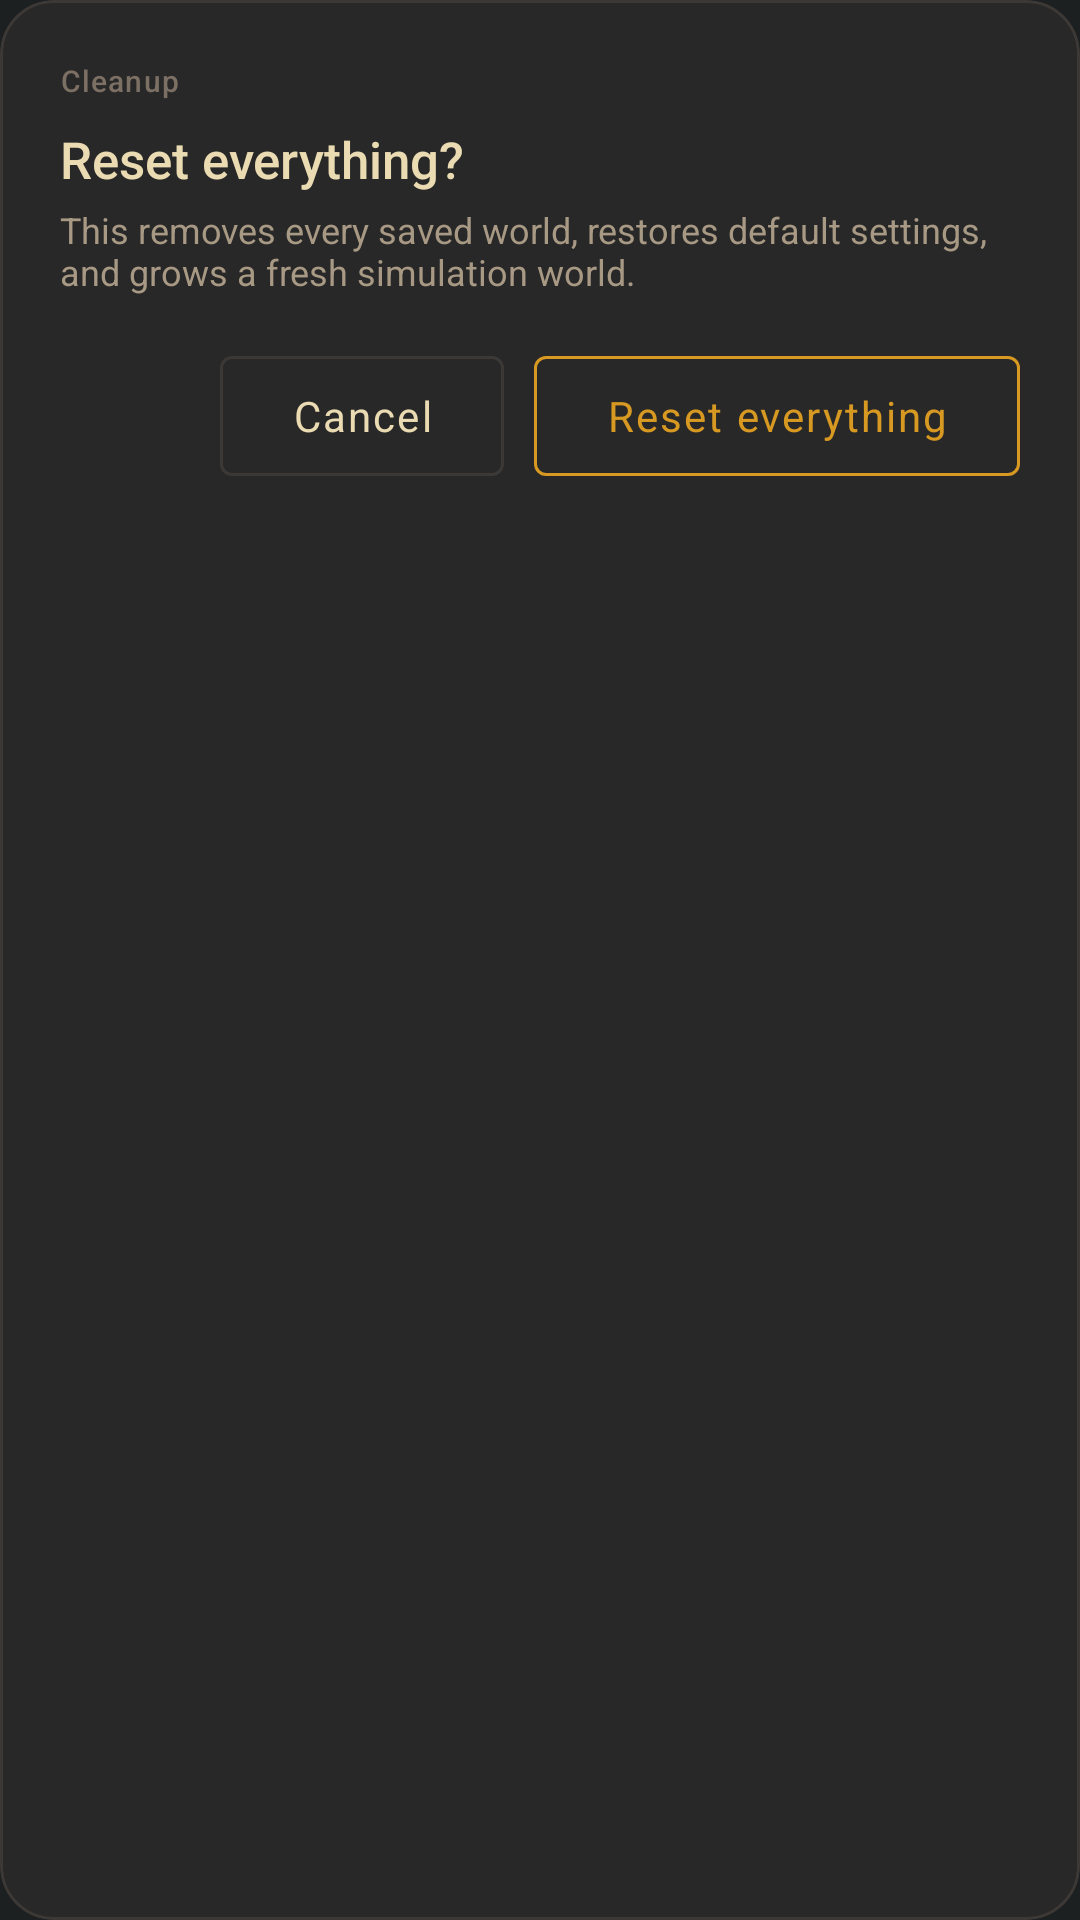

Produce the Android XML layout that renders to this screen, including the resource entries it uses.
<!-- AndroidManifest.xml: application theme Theme.Tleilax -->
<!-- res/layout/dialog_settings_reset_everything.xml -->
<?xml version="1.0" encoding="utf-8"?>
<com.google.android.material.card.MaterialCardView xmlns:android="http://schemas.android.com/apk/res/android"
    xmlns:app="http://schemas.android.com/apk/res-auto"
    android:layout_width="300dp"
    android:layout_height="wrap_content"
    app:cardBackgroundColor="@color/bg_surface"
    app:cardCornerRadius="18dp"
    app:cardElevation="0dp"
    app:strokeColor="@color/border_subtle"
    app:strokeWidth="1dp">

    <LinearLayout
        android:layout_width="match_parent"
        android:layout_height="wrap_content"
        android:orientation="vertical"
        android:padding="20dp">

        <TextView
            android:layout_width="wrap_content"
            android:layout_height="wrap_content"
            android:text="@string/settings_cleanup_title"
            android:textColor="@color/text_muted"
            android:fontFamily="sans-serif-medium"
            android:letterSpacing="0.04"
            android:textSize="10sp" />

        <TextView
            android:layout_width="wrap_content"
            android:layout_height="wrap_content"
            android:layout_marginTop="8dp"
            android:text="@string/settings_cleanup_confirm_title"
            android:textColor="@color/text_primary"
            android:fontFamily="sans-serif-medium"
            android:textSize="17sp" />

        <TextView
            android:layout_width="wrap_content"
            android:layout_height="wrap_content"
            android:layout_marginTop="4dp"
            android:text="@string/settings_cleanup_confirm_body"
            android:textColor="@color/text_secondary"
            android:textSize="12sp" />

        <LinearLayout
            android:layout_width="match_parent"
            android:layout_height="wrap_content"
            android:layout_marginTop="16dp"
            android:gravity="end"
            android:orientation="horizontal">

            <com.google.android.material.button.MaterialButton
                android:id="@+id/btn_dialog_cancel"
                style="@style/Widget.Tleilax.Button"
                android:layout_width="wrap_content"
                android:layout_height="wrap_content"
                android:text="@string/reset_confirmation_cancel" />

            <View
                android:layout_width="10dp"
                android:layout_height="0dp" />

            <com.google.android.material.button.MaterialButton
                android:id="@+id/btn_dialog_confirm"
                style="@style/Widget.Tleilax.Button.Accent"
                android:layout_width="wrap_content"
                android:layout_height="wrap_content"
                android:text="@string/settings_cleanup_button" />
        </LinearLayout>
    </LinearLayout>

</com.google.android.material.card.MaterialCardView>
<!-- resources referenced by this layout -->
<resources>
  <color name="bg_surface">#282828</color>
  <color name="border_subtle">#3c3836</color>
  <color name="text_muted">#7c6f64</color>
  <color name="text_primary">#ebdbb2</color>
  <color name="text_secondary">#a89984</color>
  <string name="reset_confirmation_cancel">Cancel</string>
  <string name="settings_cleanup_button">Reset everything</string>
  <string name="settings_cleanup_confirm_body">This removes every saved world, restores default settings, and grows a fresh simulation world.</string>
  <string name="settings_cleanup_confirm_title">Reset everything?</string>
  <string name="settings_cleanup_title">Cleanup</string>
  <style name="Widget.Tleilax.Button" parent="Widget.Material3.Button.OutlinedButton">
          <item name="strokeColor">@color/border_subtle</item>
          <item name="strokeWidth">1dp</item>
          <item name="cornerRadius">4dp</item>
          <item name="android:textAllCaps">false</item>
          <item name="android:letterSpacing">0.05</item>
          <item name="android:fontFamily">sans-serif</item>
          <item name="android:textColor">@color/text_primary</item>
          <item name="rippleColor">@color/accent_gold</item>
      </style>
  <style name="Widget.Tleilax.Button.Accent" parent="Widget.Tleilax.Button">
          <item name="strokeColor">@color/accent_gold</item>
          <item name="android:textColor">@color/accent_gold</item>
      </style>
  <style name="Theme.Tleilax" parent="Base.Theme.Tleilax" />
  <color name="accent_gold">#d79921</color>
  <style name="Base.Theme.Tleilax" parent="Theme.Material3.DayNight.NoActionBar">
          <item name="android:windowBackground">@color/bg_dark</item>
          <item name="colorPrimary">@color/accent_gold</item>
          <item name="colorOnPrimary">@color/bg_dark</item>
          <item name="colorSecondary">@color/accent_gold_bright</item>
          <item name="colorSurface">@color/bg_surface</item>
          <item name="android:textColorPrimary">@color/text_primary</item>
          <item name="android:textColorSecondary">@color/text_secondary</item>
  
          
          <item name="materialButtonStyle">@style/Widget.Tleilax.Button</item>
          <item name="bottomNavigationStyle">@style/Widget.Tleilax.BottomNavigation</item>
          <item name="navigationRailStyle">@style/Widget.Tleilax.BottomNavigation</item>
      </style>
  <color name="bg_dark">#1d2021</color>
  <color name="accent_gold_bright">#fabd2f</color>
  <style name="Widget.Tleilax.BottomNavigation" parent="Widget.Material3.BottomNavigationView">
          <item name="backgroundTint">@color/bg_surface</item>
          <item name="itemIconTint">@color/nav_item_color</item>
          <item name="itemTextColor">@color/nav_item_color</item>
          <item name="itemRippleColor">@color/accent_gold</item>
          <item name="labelVisibilityMode">unlabeled</item>
          <item name="itemPaddingTop">4dp</item>
          <item name="itemPaddingBottom">4dp</item>
          <item name="itemTextAppearanceActive">@style/TextAppearance.Tleilax.Nav.Active</item>
          <item name="itemTextAppearanceInactive">@style/TextAppearance.Tleilax.Nav.Inactive</item>
      </style>
  <style name="TextAppearance.Tleilax.Nav.Active" parent="TextAppearance.Material3.LabelMedium">
          <item name="android:textStyle">bold</item>
          <item name="android:textColor">@color/accent_gold</item>
      </style>
  <style name="TextAppearance.Tleilax.Nav.Inactive" parent="TextAppearance.Material3.LabelMedium">
          <item name="android:textColor">@color/text_muted</item>
      </style>
</resources>
